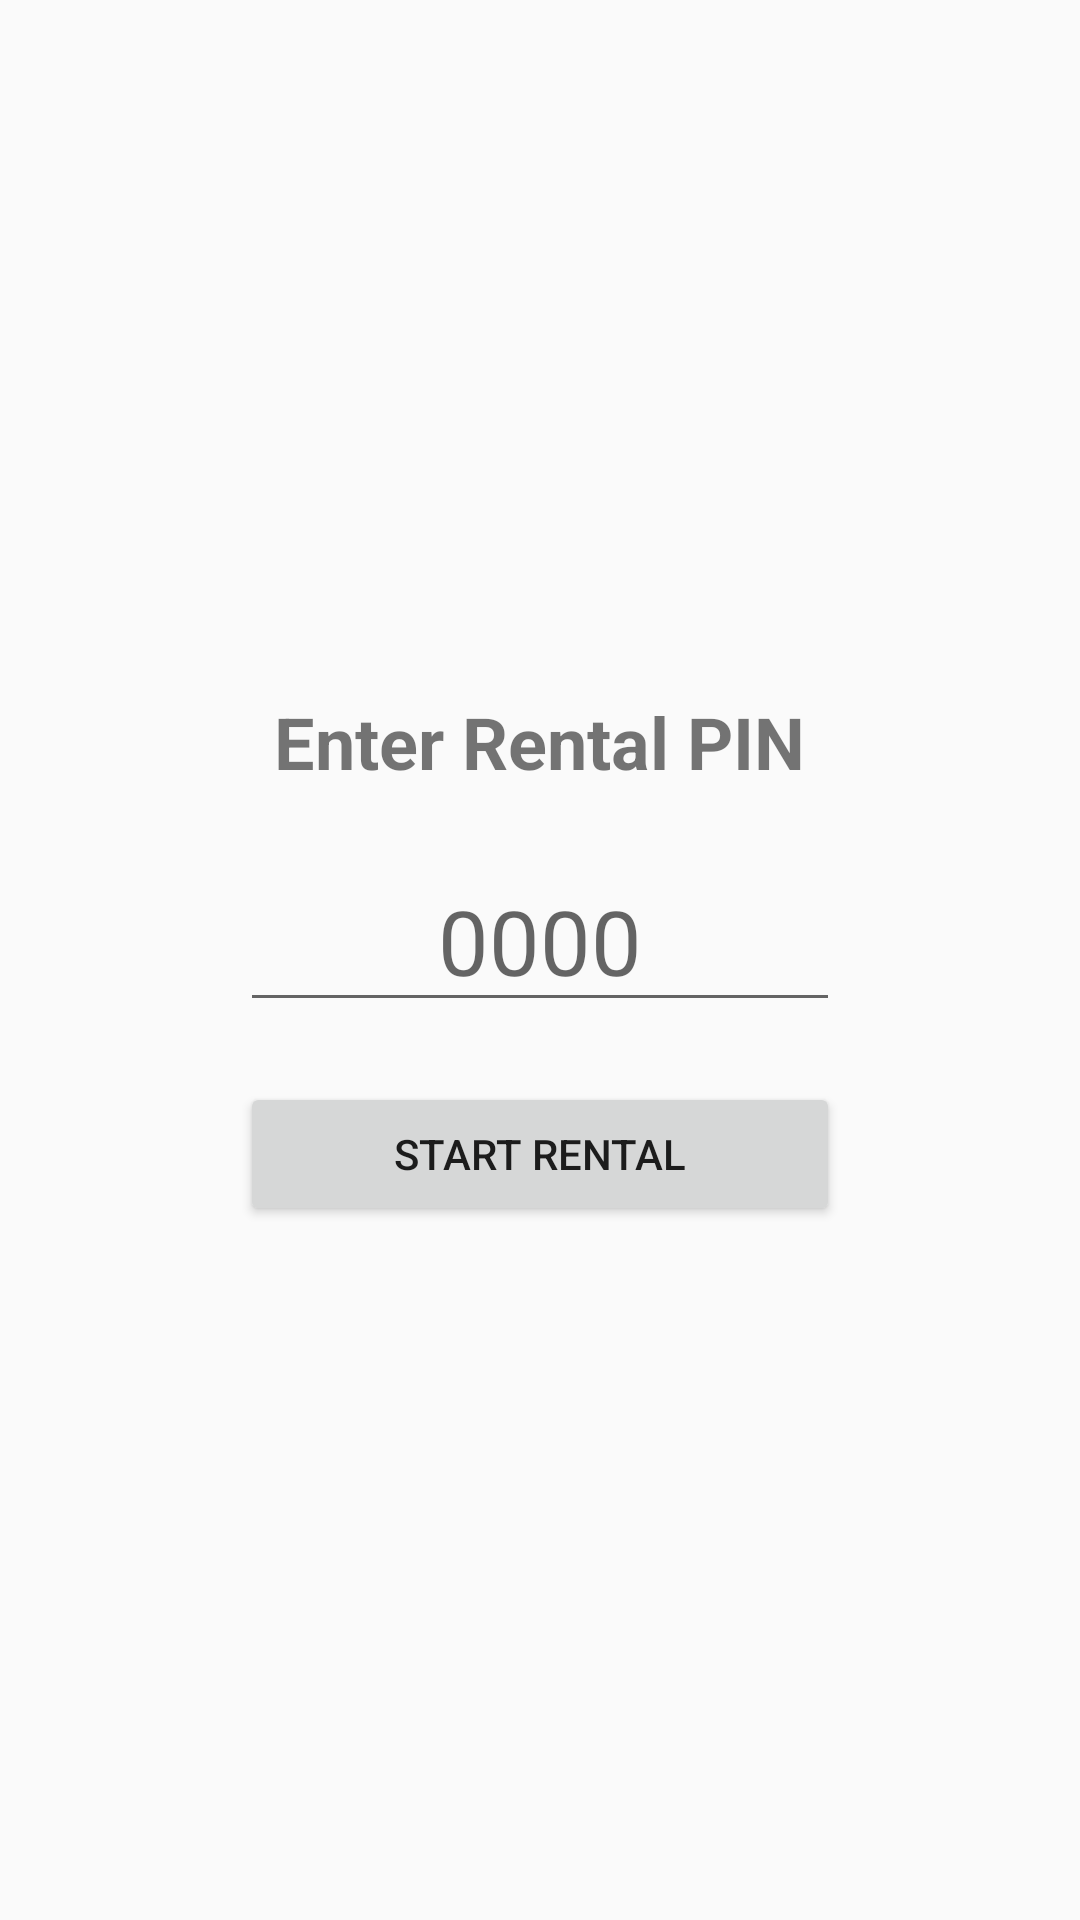

Reconstruct the res/layout file that produces this screen, plus the resources it refers to.
<!-- AndroidManifest.xml: application theme Theme.AppCompat.Light.NoActionBar -->
<!-- res/layout/activity_main.xml -->
<?xml version="1.0" encoding="utf-8"?>
<RelativeLayout xmlns:android="http://schemas.android.com/apk/res/android"
    android:layout_width="match_parent"
    android:layout_height="match_parent"
    android:padding="16dp">

    <LinearLayout
        android:id="@+id/layoutLock"
        android:layout_width="match_parent"
        android:layout_height="match_parent"
        android:gravity="center"
        android:orientation="vertical"
        android:visibility="visible">

        <TextView
            android:layout_width="wrap_content"
            android:layout_height="wrap_content"
            android:text="Enter Rental PIN"
            android:textSize="24sp"
            android:textStyle="bold"
            android:layout_marginBottom="20dp"/>

        <EditText
            android:id="@+id/etPin"
            android:layout_width="200dp"
            android:layout_height="wrap_content"
            android:hint="0000"
            android:inputType="number"
            android:maxLength="10"
            android:textAlignment="center"
            android:textSize="30sp" />

        <Button
            android:id="@+id/btnStartRental"
            android:layout_width="200dp"
            android:layout_height="wrap_content"
            android:layout_marginTop="20dp"
            android:text="START RENTAL" />
    </LinearLayout>

    <LinearLayout
        android:id="@+id/layoutTimer"
        android:layout_width="match_parent"
        android:layout_height="match_parent"
        android:gravity="center"
        android:orientation="vertical"
        android:visibility="gone">

        <TextView
            android:layout_width="wrap_content"
            android:layout_height="wrap_content"
            android:text="Time Remaining"
            android:textSize="18sp" />

        <TextView
            android:id="@+id/tvTimerDisplay"
            android:layout_width="wrap_content"
            android:layout_height="wrap_content"
            android:text="00:00:00"
            android:textColor="@android:color/holo_red_dark"
            android:textSize="60sp"
            android:textStyle="bold" />

        <TextView
            android:layout_width="wrap_content"
            android:layout_height="wrap_content"
            android:layout_marginTop="10dp"
            android:text="Enjoy your rental!"
            android:textStyle="italic" />
    </LinearLayout>

</RelativeLayout>
<!-- resources referenced by this layout -->
<resources>

</resources>
